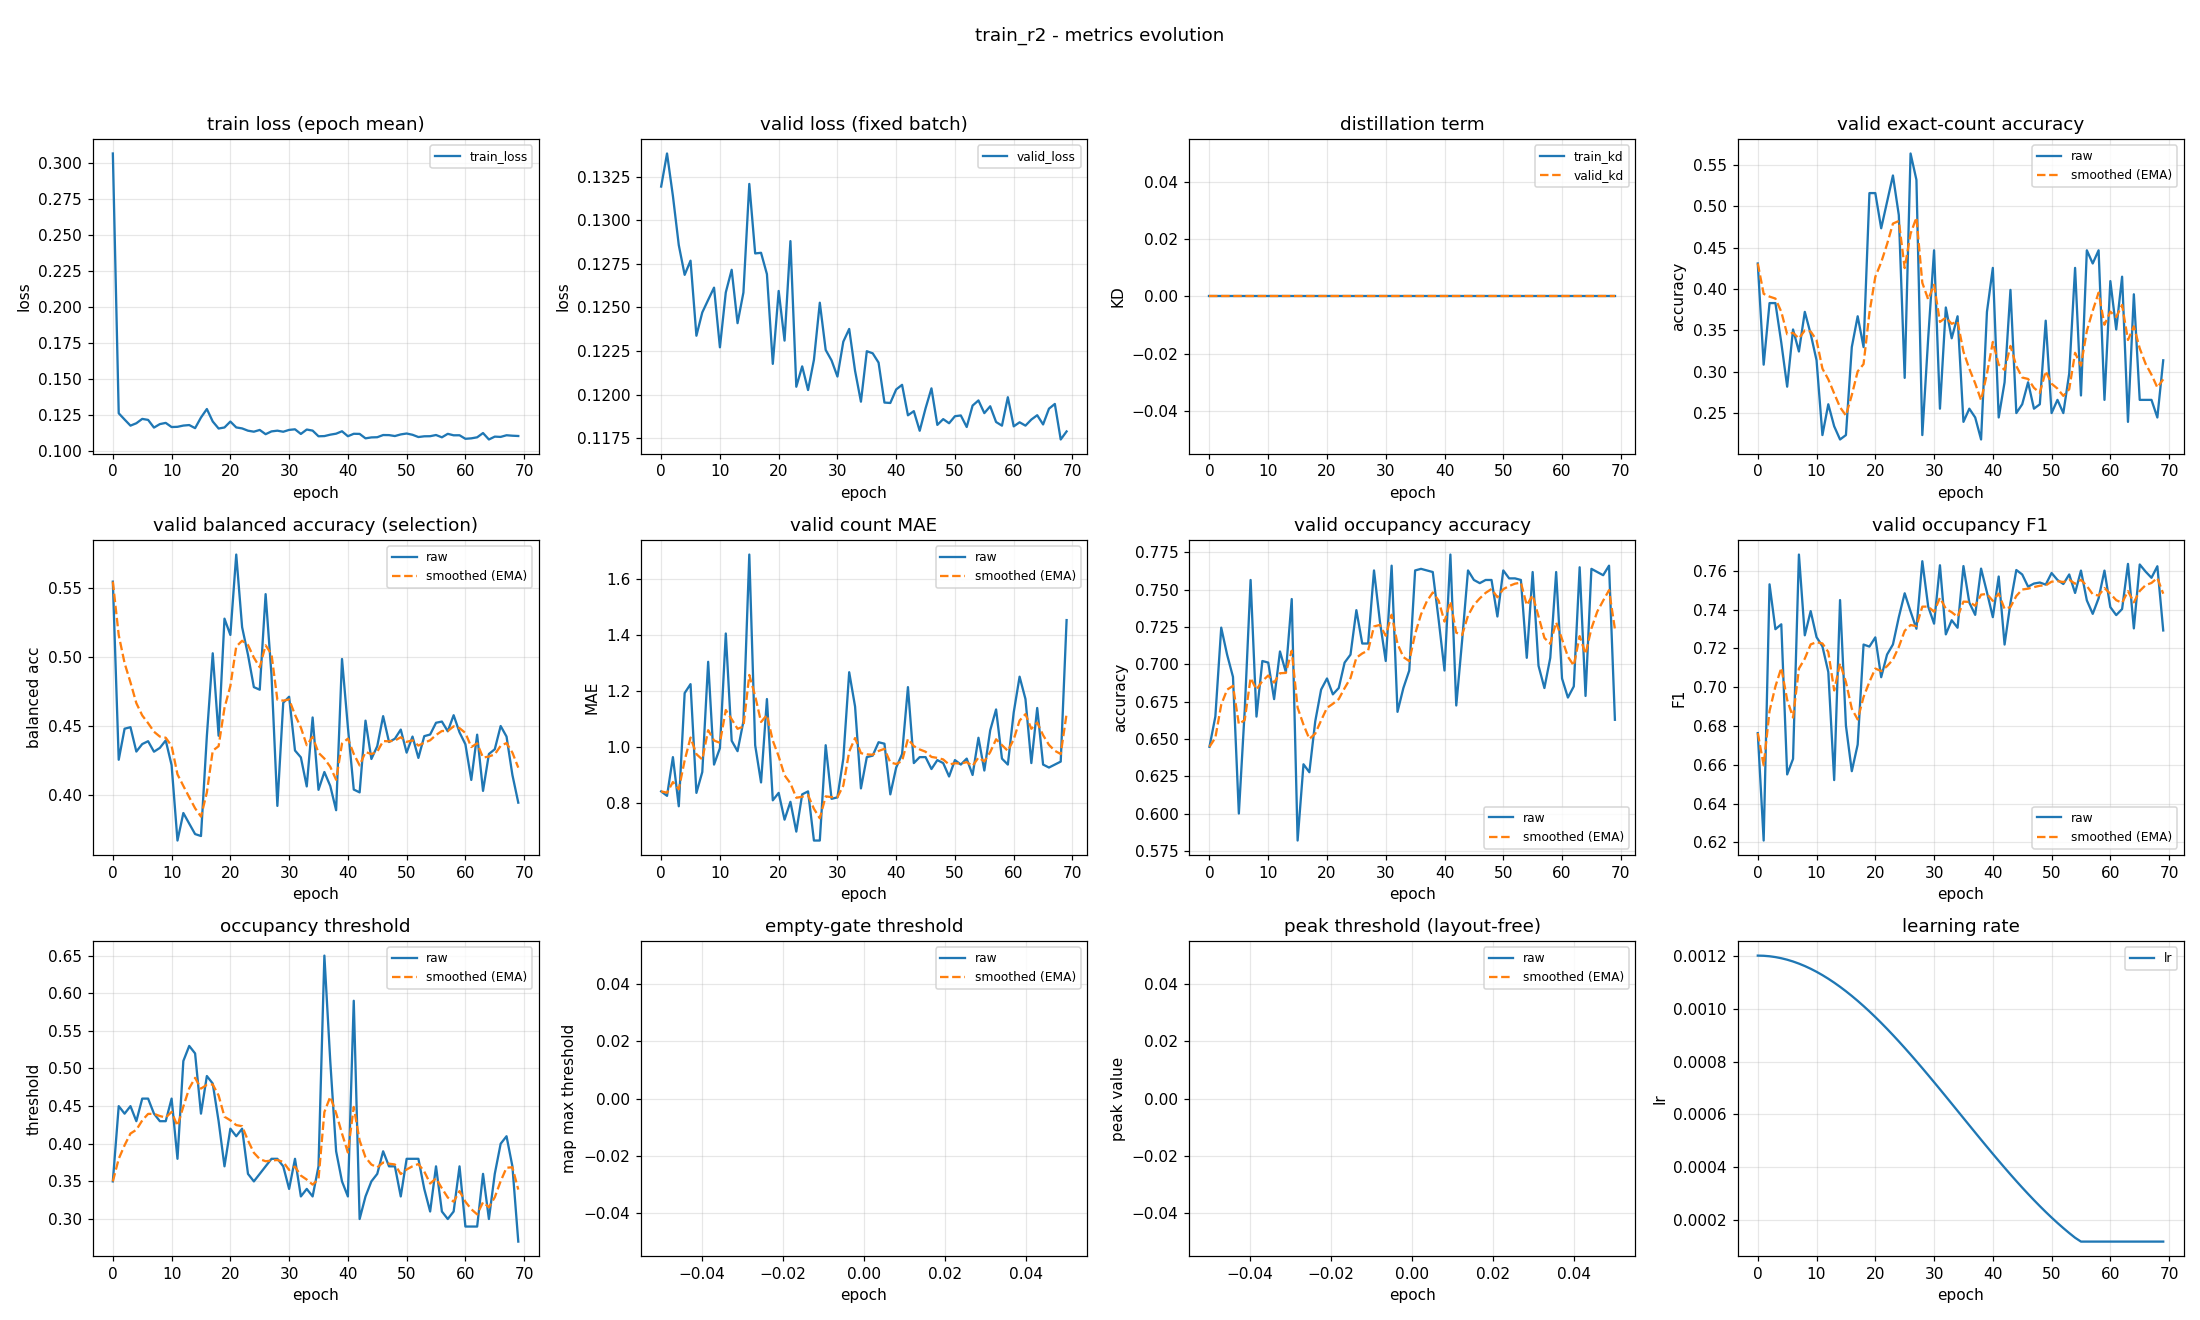

Source data for this figure (header and first rows):
epoch, train_loss, valid_loss, train_kd, valid_kd, valid_accuracy, valid_accuracy_smoothed, valid_balanced_accuracy, valid_balanced_accuracy_smoothed, valid_mae, valid_mae_smoothed, valid_occupancy_accuracy, valid_occupancy_accuracy_smoothed, valid_occupancy_f1, valid_occupancy_f1_smoothed, valid_occupancy_threshold, valid_occupancy_threshold_smoothed, valid_empty_threshold, valid_empty_threshold_smoothed, valid_peak_threshold, valid_peak_threshold_smoothed, learning_rate
0, 0.3069, 0.1319, 0.0, 0.0, 0.4309, 0.4309, 0.5543, 0.5543, 0.8404, 0.8404, 0.6447, 0.6447, 0.6764, 0.6764, 0.35, 0.35, nan, nan, nan, nan, 0.0012
1, 0.1261, 0.1338, 0.0, 0.0, 0.3085, 0.3941, 0.4254, 0.5156, 0.8245, 0.8356, 0.6649, 0.6507, 0.6209, 0.6597, 0.45, 0.38, nan, nan, nan, nan, 0.001199
2, 0.1218, 0.1314, 0.0, 0.0, 0.383, 0.3908, 0.4479, 0.4953, 0.9628, 0.8738, 0.7245, 0.6729, 0.7531, 0.6877, 0.44, 0.398, nan, nan, nan, nan, 0.001198
3, 0.1175, 0.1286, 0.0, 0.0, 0.383, 0.3885, 0.449, 0.4814, 0.7872, 0.8478, 0.7064, 0.6829, 0.7299, 0.7004, 0.45, 0.4136, nan, nan, nan, nan, 0.001194
4, 0.1192, 0.1269, 0.0, 0.0, 0.3351, 0.3724, 0.4313, 0.4664, 1.191, 0.9509, 0.6915, 0.6855, 0.7325, 0.71, 0.43, 0.4185, nan, nan, nan, nan, 0.00119
5, 0.1222, 0.1277, 0.0, 0.0, 0.2819, 0.3453, 0.4368, 0.4575, 1.223, 1.033, 0.6, 0.6598, 0.655, 0.6935, 0.46, 0.431, nan, nan, nan, nan, 0.001185
6, 0.1215, 0.1234, 0.0, 0.0, 0.3511, 0.347, 0.4388, 0.4519, 0.8351, 0.9734, 0.6691, 0.6626, 0.6631, 0.6844, 0.46, 0.4397, nan, nan, nan, nan, 0.001178
7, 0.1161, 0.1247, 0.0, 0.0, 0.3245, 0.3403, 0.4312, 0.4457, 0.9096, 0.9542, 0.7564, 0.6908, 0.7685, 0.7096, 0.44, 0.4398, nan, nan, nan, nan, 0.00117
8, 0.1186, 0.1254, 0.0, 0.0, 0.3723, 0.3499, 0.434, 0.4422, 1.303, 1.059, 0.6649, 0.683, 0.7268, 0.7148, 0.43, 0.4368, nan, nan, nan, nan, 0.001161
9, 0.1194, 0.1261, 0.0, 0.0, 0.3457, 0.3486, 0.4394, 0.4414, 0.9362, 1.022, 0.7021, 0.6887, 0.7393, 0.7221, 0.43, 0.4348, nan, nan, nan, nan, 0.00115
10, 0.1165, 0.1227, 0.0, 0.0, 0.3138, 0.3382, 0.4215, 0.4354, 0.9947, 1.014, 0.7011, 0.6924, 0.7259, 0.7232, 0.46, 0.4424, nan, nan, nan, nan, 0.001139
11, 0.1167, 0.1259, 0.0, 0.0, 0.2234, 0.3038, 0.3669, 0.4149, 1.404, 1.131, 0.6766, 0.6877, 0.7211, 0.7226, 0.38, 0.4236, nan, nan, nan, nan, 0.001126
12, 0.1176, 0.1272, 0.0, 0.0, 0.2606, 0.2908, 0.3869, 0.4065, 1.021, 1.098, 0.7085, 0.6939, 0.7079, 0.7182, 0.51, 0.4496, nan, nan, nan, nan, 0.001113
13, 0.1179, 0.1241, 0.0, 0.0, 0.234, 0.2738, 0.3792, 0.3983, 0.984, 1.064, 0.6947, 0.6942, 0.6521, 0.6984, 0.53, 0.4737, nan, nan, nan, nan, 0.001098
14, 0.1158, 0.1259, 0.0, 0.0, 0.2181, 0.2571, 0.3716, 0.3903, 1.09, 1.072, 0.7436, 0.709, 0.745, 0.7123, 0.52, 0.4876, nan, nan, nan, nan, 0.001082
15, 0.1232, 0.1321, 0.0, 0.0, 0.2234, 0.247, 0.3702, 0.3843, 1.686, 1.256, 0.5819, 0.6709, 0.6802, 0.7027, 0.44, 0.4733, nan, nan, nan, nan, 0.001065
16, 0.1291, 0.1281, 0.0, 0.0, 0.3298, 0.2718, 0.4426, 0.4018, 1.005, 1.181, 0.633, 0.6595, 0.6567, 0.6889, 0.49, 0.4783, nan, nan, nan, nan, 0.001048
17, 0.1204, 0.1281, 0.0, 0.0, 0.367, 0.3004, 0.5025, 0.432, 0.8723, 1.088, 0.6277, 0.65, 0.6704, 0.6834, 0.48, 0.4788, nan, nan, nan, nan, 0.001029
18, 0.1155, 0.1269, 0.0, 0.0, 0.3298, 0.3092, 0.4428, 0.4352, 1.17, 1.113, 0.6617, 0.6535, 0.722, 0.695, 0.43, 0.4642, nan, nan, nan, nan, 0.00101
19, 0.1162, 0.1218, 0.0, 0.0, 0.516, 0.3712, 0.5275, 0.4629, 0.8085, 1.022, 0.683, 0.6623, 0.721, 0.7028, 0.37, 0.4359, nan, nan, nan, nan, 0.0009891
20, 0.1203, 0.1259, 0.0, 0.0, 0.516, 0.4146, 0.5157, 0.4788, 0.8351, 0.9656, 0.6904, 0.6708, 0.7257, 0.7097, 0.42, 0.4311, nan, nan, nan, nan, 0.000968
21, 0.1163, 0.1231, 0.0, 0.0, 0.4734, 0.4323, 0.5739, 0.5073, 0.7394, 0.8978, 0.6798, 0.6735, 0.7052, 0.7083, 0.41, 0.4248, nan, nan, nan, nan, 0.000946
22, 0.1156, 0.1288, 0.0, 0.0, 0.5053, 0.4542, 0.5214, 0.5115, 0.8032, 0.8694, 0.684, 0.6766, 0.7169, 0.7109, 0.42, 0.4234, nan, nan, nan, nan, 0.0009233
23, 0.114, 0.1205, 0.0, 0.0, 0.5372, 0.4791, 0.5014, 0.5085, 0.6968, 0.8176, 0.7011, 0.684, 0.7221, 0.7142, 0.36, 0.4044, nan, nan, nan, nan, 0.0009
24, 0.1133, 0.1216, 0.0, 0.0, 0.4894, 0.4822, 0.478, 0.4993, 0.8298, 0.8213, 0.7064, 0.6907, 0.7361, 0.7208, 0.35, 0.388, nan, nan, nan, nan, 0.000876
25, 0.1145, 0.1203, 0.0, 0.0, 0.2926, 0.4253, 0.4761, 0.4924, 0.8404, 0.827, 0.7362, 0.7043, 0.7485, 0.7291, 0.36, 0.3796, nan, nan, nan, nan, 0.0008515
26, 0.1115, 0.122, 0.0, 0.0, 0.5638, 0.4669, 0.5453, 0.5082, 0.6649, 0.7784, 0.7138, 0.7072, 0.7391, 0.7321, 0.37, 0.3767, nan, nan, nan, nan, 0.0008265
27, 0.1135, 0.1253, 0.0, 0.0, 0.5319, 0.4864, 0.4868, 0.5018, 0.6649, 0.7443, 0.7138, 0.7092, 0.7302, 0.7315, 0.38, 0.3777, nan, nan, nan, nan, 0.0008009
28, 0.114, 0.1226, 0.0, 0.0, 0.2234, 0.4075, 0.392, 0.4689, 1.005, 0.8226, 0.7628, 0.7253, 0.765, 0.7416, 0.38, 0.3784, nan, nan, nan, nan, 0.000775
29, 0.1133, 0.122, 0.0, 0.0, 0.3404, 0.3874, 0.4666, 0.4682, 0.8138, 0.82, 0.7287, 0.7263, 0.7416, 0.7416, 0.37, 0.3759, nan, nan, nan, nan, 0.0007487
30, 0.1145, 0.121, 0.0, 0.0, 0.4468, 0.4052, 0.471, 0.469, 0.8191, 0.8197, 0.7021, 0.719, 0.7328, 0.739, 0.34, 0.3651, nan, nan, nan, nan, 0.0007221
31, 0.115, 0.123, 0.0, 0.0, 0.2553, 0.3602, 0.4321, 0.458, 0.9574, 0.861, 0.766, 0.7331, 0.7629, 0.7462, 0.38, 0.3696, nan, nan, nan, nan, 0.0006952
32, 0.1117, 0.1238, 0.0, 0.0, 0.3777, 0.3655, 0.4271, 0.4487, 1.266, 0.9825, 0.6681, 0.7136, 0.7273, 0.7405, 0.33, 0.3577, nan, nan, nan, nan, 0.0006681
33, 0.1148, 0.1214, 0.0, 0.0, 0.3404, 0.358, 0.4061, 0.4359, 1.144, 1.031, 0.684, 0.7047, 0.7346, 0.7387, 0.34, 0.3524, nan, nan, nan, nan, 0.0006409
34, 0.114, 0.1196, 0.0, 0.0, 0.367, 0.3607, 0.456, 0.442, 0.8511, 0.9769, 0.6957, 0.702, 0.7307, 0.7363, 0.33, 0.3457, nan, nan, nan, nan, 0.0006137
35, 0.1101, 0.1225, 0.0, 0.0, 0.2394, 0.3243, 0.4036, 0.4305, 0.9628, 0.9727, 0.7628, 0.7203, 0.7625, 0.7442, 0.37, 0.353, nan, nan, nan, nan, 0.0005863
36, 0.1102, 0.1224, 0.0, 0.0, 0.2553, 0.3036, 0.4165, 0.4263, 0.9681, 0.9713, 0.7638, 0.7333, 0.7436, 0.744, 0.65, 0.4421, nan, nan, nan, nan, 0.0005591
37, 0.1112, 0.1218, 0.0, 0.0, 0.2447, 0.2859, 0.4065, 0.4203, 1.016, 0.9847, 0.7628, 0.7422, 0.7373, 0.742, 0.51, 0.4625, nan, nan, nan, nan, 0.0005319
38, 0.1119, 0.1195, 0.0, 0.0, 0.2181, 0.2656, 0.3889, 0.4109, 1.011, 0.9925, 0.7617, 0.748, 0.7612, 0.7478, 0.39, 0.4407, nan, nan, nan, nan, 0.0005048
39, 0.1136, 0.1195, 0.0, 0.0, 0.3723, 0.2976, 0.4983, 0.4371, 0.8298, 0.9437, 0.7298, 0.7426, 0.749, 0.7481, 0.35, 0.4135, nan, nan, nan, nan, 0.0004779
40, 0.1101, 0.1203, 0.0, 0.0, 0.4255, 0.336, 0.449, 0.4407, 0.9255, 0.9382, 0.6957, 0.7285, 0.7362, 0.7445, 0.33, 0.3885, nan, nan, nan, nan, 0.0004513
41, 0.1118, 0.1206, 0.0, 0.0, 0.2447, 0.3086, 0.4038, 0.4296, 0.9734, 0.9488, 0.7734, 0.742, 0.7571, 0.7483, 0.59, 0.4489, nan, nan, nan, nan, 0.000425
42, 0.1118, 0.1188, 0.0, 0.0, 0.2872, 0.3022, 0.4018, 0.4213, 1.213, 1.028, 0.6723, 0.7211, 0.722, 0.7404, 0.3, 0.4042, nan, nan, nan, nan, 0.0003991
43, 0.1087, 0.1191, 0.0, 0.0, 0.3989, 0.3312, 0.4537, 0.431, 0.9415, 1.002, 0.716, 0.7195, 0.7435, 0.7414, 0.33, 0.382, nan, nan, nan, nan, 0.0003735
44, 0.1093, 0.1179, 0.0, 0.0, 0.25, 0.3068, 0.426, 0.4295, 0.9628, 0.9903, 0.7628, 0.7325, 0.7605, 0.7471, 0.35, 0.3724, nan, nan, nan, nan, 0.0003485
45, 0.1094, 0.1192, 0.0, 0.0, 0.2606, 0.293, 0.4353, 0.4312, 0.9628, 0.982, 0.7564, 0.7397, 0.7582, 0.7504, 0.36, 0.3687, nan, nan, nan, nan, 0.000324
46, 0.111, 0.1204, 0.0, 0.0, 0.2872, 0.2913, 0.457, 0.4389, 0.9202, 0.9635, 0.7543, 0.744, 0.7519, 0.7509, 0.39, 0.3751, nan, nan, nan, nan, 0.0003
47, 0.1109, 0.1183, 0.0, 0.0, 0.2553, 0.2805, 0.4383, 0.4387, 0.9521, 0.9601, 0.7564, 0.7477, 0.7535, 0.7516, 0.37, 0.3735, nan, nan, nan, nan, 0.0002767
48, 0.1103, 0.1186, 0.0, 0.0, 0.2606, 0.2745, 0.4406, 0.4393, 0.9415, 0.9545, 0.7564, 0.7503, 0.754, 0.7524, 0.37, 0.3725, nan, nan, nan, nan, 0.000254
49, 0.1114, 0.1184, 0.0, 0.0, 0.3617, 0.3007, 0.4472, 0.4417, 0.8936, 0.9362, 0.7319, 0.7448, 0.7529, 0.7525, 0.33, 0.3597, nan, nan, nan, nan, 0.000232
50, 0.112, 0.1188, 0.0, 0.0, 0.25, 0.2855, 0.4306, 0.4383, 0.9521, 0.941, 0.7628, 0.7502, 0.7589, 0.7545, 0.38, 0.3658, nan, nan, nan, nan, 0.0002109
51, 0.1111, 0.1188, 0.0, 0.0, 0.266, 0.2796, 0.4422, 0.4395, 0.9362, 0.9396, 0.7574, 0.7524, 0.7554, 0.7547, 0.38, 0.3701, nan, nan, nan, nan, 0.0001905
52, 0.1096, 0.1181, 0.0, 0.0, 0.25, 0.2707, 0.4267, 0.4357, 0.9574, 0.9449, 0.7574, 0.7539, 0.7532, 0.7543, 0.38, 0.373, nan, nan, nan, nan, 0.0001709
53, 0.1101, 0.1194, 0.0, 0.0, 0.2979, 0.2789, 0.4425, 0.4377, 0.8989, 0.9311, 0.7564, 0.7546, 0.7582, 0.7555, 0.34, 0.3631, nan, nan, nan, nan, 0.0001523
54, 0.1101, 0.1197, 0.0, 0.0, 0.4255, 0.3229, 0.4437, 0.4395, 1.032, 0.9614, 0.7043, 0.7395, 0.7486, 0.7534, 0.31, 0.3472, nan, nan, nan, nan, 0.0001346
55, 0.111, 0.1189, 0.0, 0.0, 0.2713, 0.3074, 0.4522, 0.4433, 0.9149, 0.9474, 0.7617, 0.7462, 0.7602, 0.7554, 0.37, 0.354, nan, nan, nan, nan, 0.00012
56, 0.1094, 0.1193, 0.0, 0.0, 0.4468, 0.3492, 0.4531, 0.4462, 1.059, 0.9807, 0.6989, 0.732, 0.7448, 0.7523, 0.31, 0.3408, nan, nan, nan, nan, 0.00012
57, 0.1118, 0.1184, 0.0, 0.0, 0.4309, 0.3737, 0.446, 0.4462, 1.133, 1.026, 0.684, 0.7176, 0.7379, 0.7479, 0.3, 0.3286, nan, nan, nan, nan, 0.00012
58, 0.1108, 0.1182, 0.0, 0.0, 0.4468, 0.3956, 0.4576, 0.4496, 0.9574, 1.006, 0.7043, 0.7136, 0.7459, 0.7473, 0.31, 0.323, nan, nan, nan, nan, 0.00012
59, 0.1108, 0.1199, 0.0, 0.0, 0.266, 0.3567, 0.4452, 0.4483, 0.9362, 0.9849, 0.7617, 0.728, 0.7602, 0.7512, 0.37, 0.3371, nan, nan, nan, nan, 0.00012
... 10 more rows
